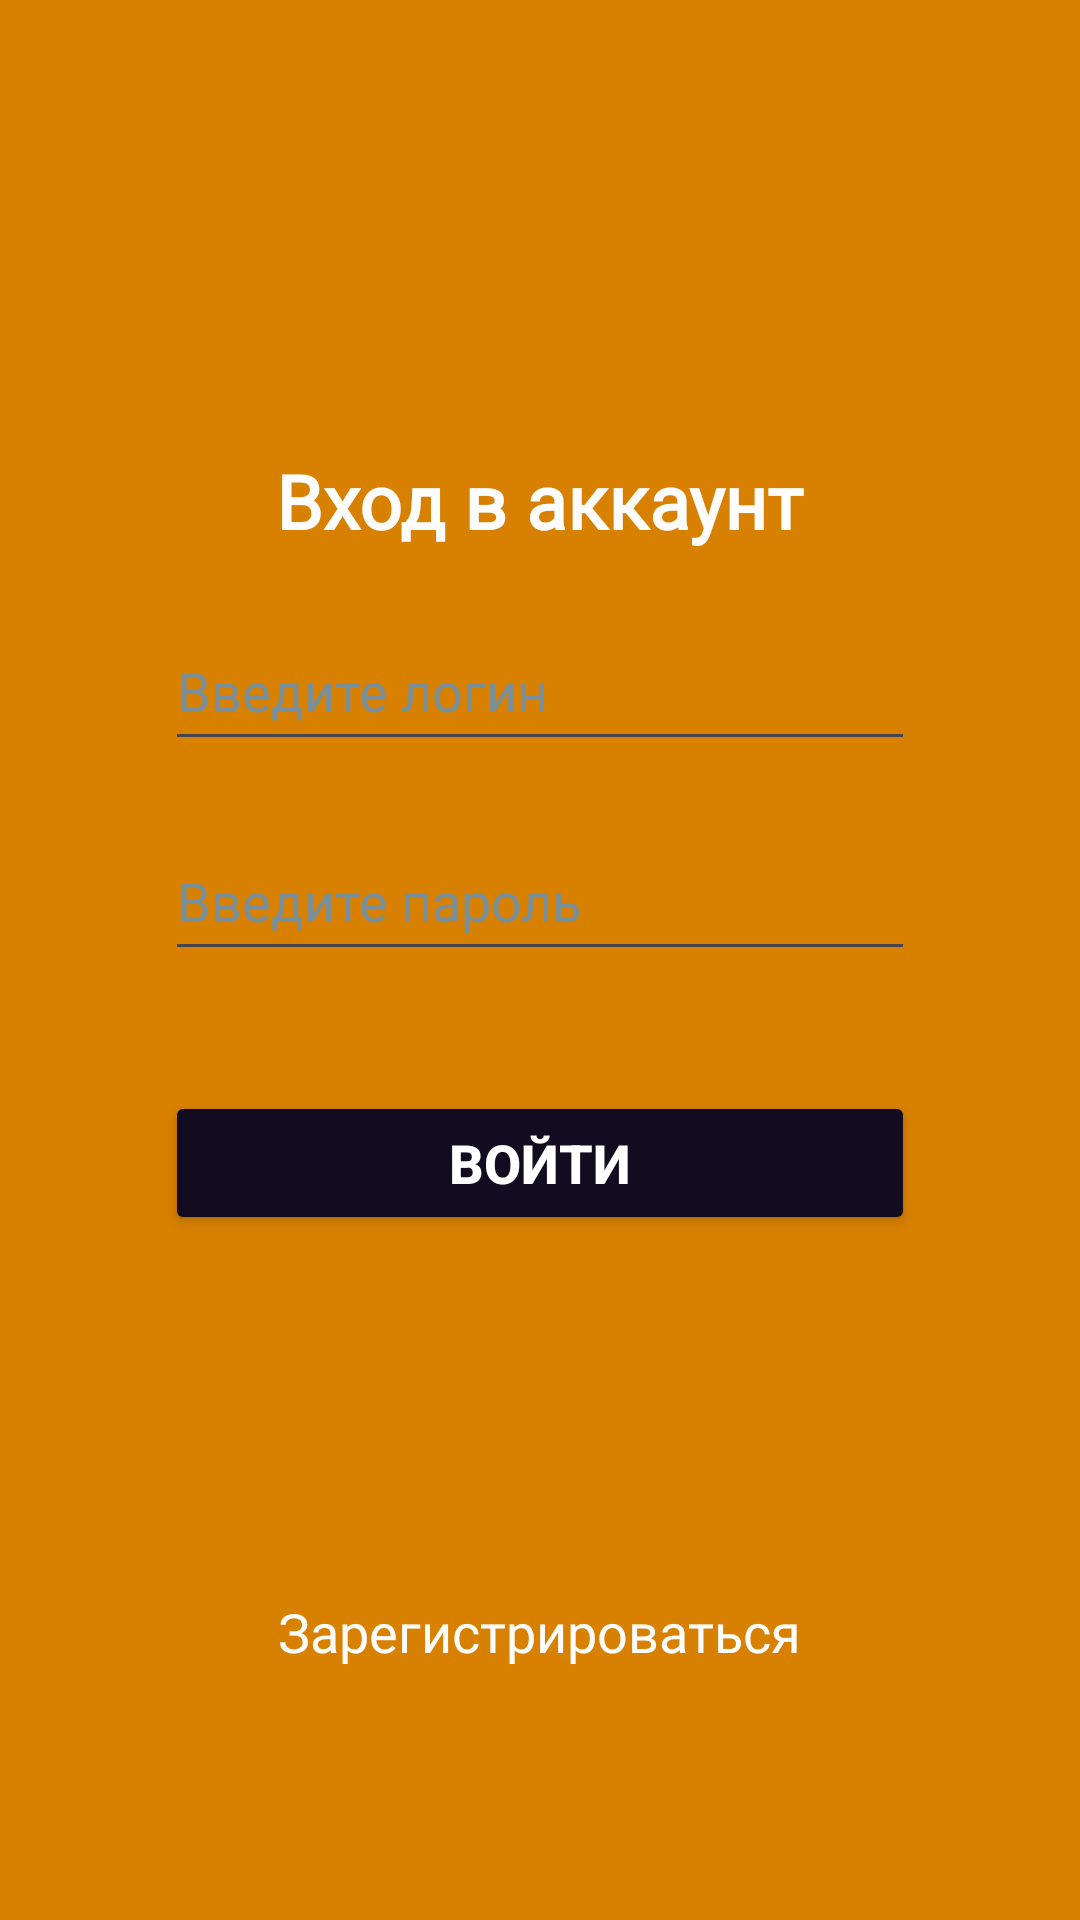

Layout XML and referenced resources for this Android screen:
<!-- AndroidManifest.xml: application theme Theme.ItProgerApp -->
<!-- res/layout/activity_auth.xml -->
<?xml version="1.0" encoding="utf-8"?>
<LinearLayout xmlns:android="http://schemas.android.com/apk/res/android"
    xmlns:app="http://schemas.android.com/apk/res-auto"
    xmlns:tools="http://schemas.android.com/tools"
    android:layout_width="match_parent"
    android:layout_height="match_parent"
    android:background="#D88100"
    android:orientation="vertical"
    tools:context=".AuthActivity">

    <TextView
        android:id="@+id/tvTitleAuth"
        android:layout_width="wrap_content"
        android:layout_height="wrap_content"
        android:layout_gravity="center"
        android:layout_marginTop="150dp"
        android:fontFamily="@font/inter_bold"
        android:text="Вход в аккаунт"
        android:textColor="#fdfdfd"
        android:textSize="25sp"
        android:textStyle="bold" />

    <EditText
        android:id="@+id/etxtLoginAuth"
        android:layout_width="250dp"
        android:layout_height="50dp"
        android:layout_gravity="center"
        android:layout_marginTop="20dp"
        android:autofillHints="Login"
        android:ems="10"
        android:hint="Введите логин"
        android:inputType="text"
        android:textColor="#fdfdfd"
        android:textColorHint="#78909C" />


    <EditText
        android:id="@+id/etxtPasswordAuth"
        android:layout_width="250dp"
        android:layout_height="50dp"
        android:layout_gravity="center"
        android:layout_marginTop="20dp"
        android:autofillHints="Password"
        android:ems="10"
        android:hint="Введите пароль"
        android:inputType="textPassword"
        android:textColor="#fdfdfd"
        android:textColorHint="#78909C" />

    <Button
        android:id="@+id/btnAuth"
        android:layout_width="250dp"
        android:layout_height="wrap_content"
        android:layout_gravity="center"
        android:layout_marginTop="40dp"
        android:backgroundTint="#130B20"
        android:text="Войти"
        android:textColor="#FFF"
        android:textSize="18sp"
        android:textStyle="bold" />

    <TextView
        android:id="@+id/tvRegLink"
        android:layout_width="wrap_content"
        android:layout_height="wrap_content"
        android:layout_gravity="center"
        android:layout_marginTop="120dp"
        android:fontFamily="@font/inter"
        android:text="Зарегистрироваться"
        android:textColor="#fdfdfd"
        android:textSize="18sp" />

</LinearLayout>
<!-- resources referenced by this layout -->
<resources>
  <style name="Theme.ItProgerApp" parent="Base.Theme.ItProgerApp" />
  <style name="Base.Theme.ItProgerApp" parent="Theme.Material3.DayNight.NoActionBar">
          
          
      </style>
</resources>
